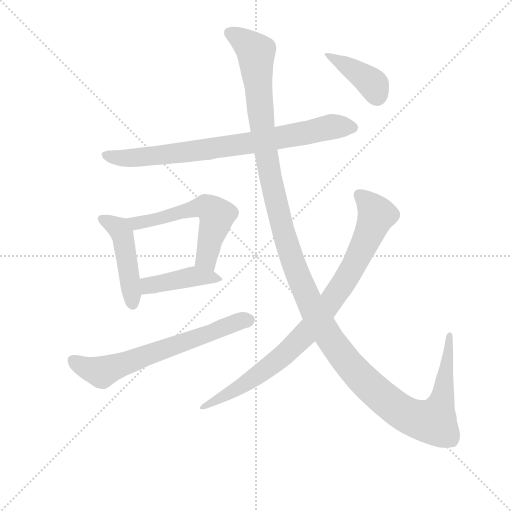
t = 0.00 s
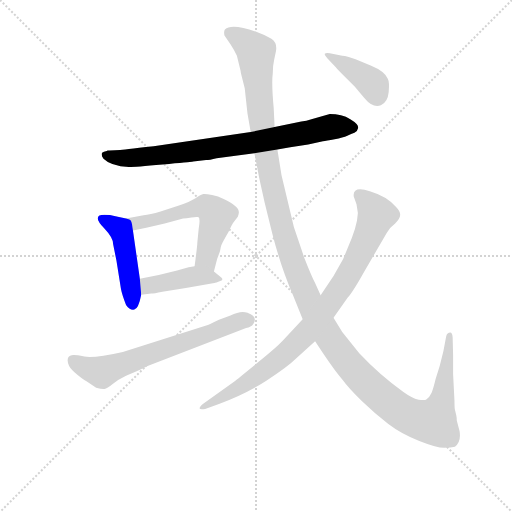
t = 1.50 s
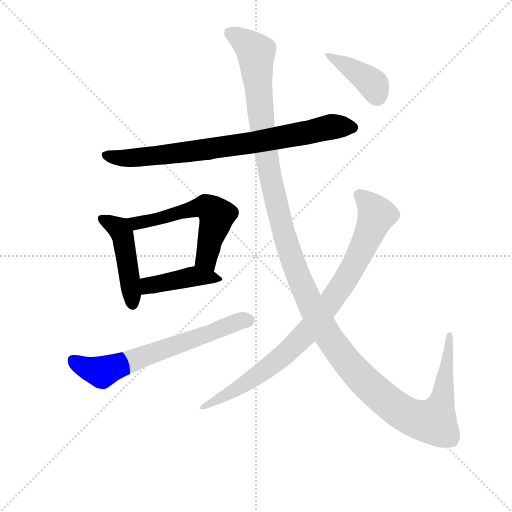
t = 3.00 s
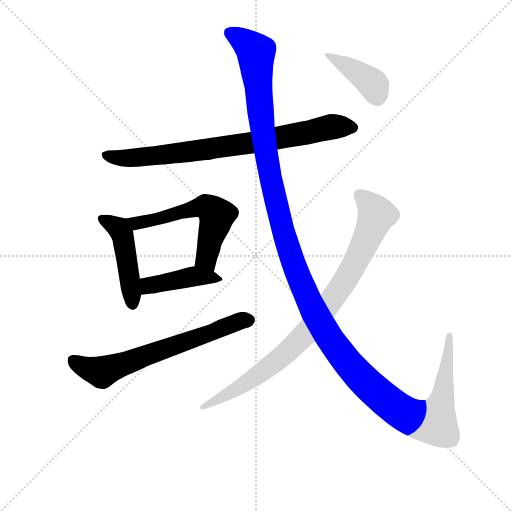
t = 4.49 s
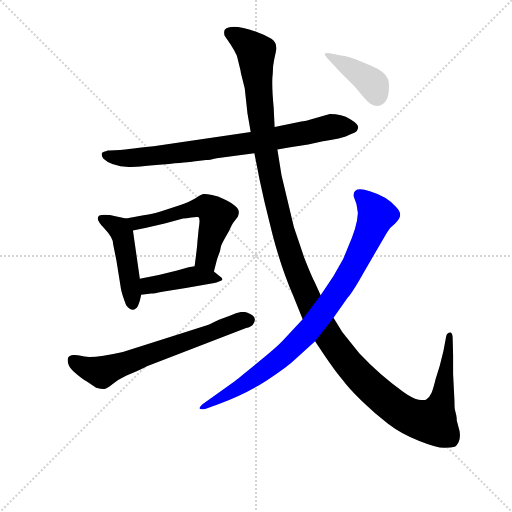
t = 5.99 s
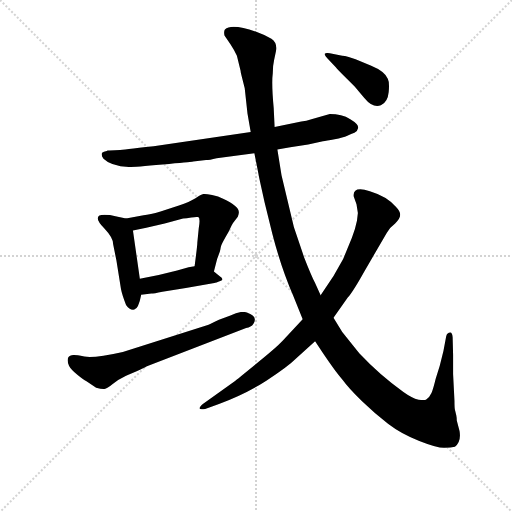
t = 7.49 s

The animated SVG that drew these frames (rendered in a browser with its animation timeline set to each time). Animation: 8 CSS @keyframes rules; one cycle of 7.49 s.

<svg version="1.1" viewBox="0 0 1024 1024" xmlns="http://www.w3.org/2000/svg">
  <g stroke="lightgray" stroke-dasharray="1,1" stroke-width="1" transform="scale(4, 4)">
    <line x1="0" y1="0" x2="256" y2="256"></line>
    <line x1="256" y1="0" x2="0" y2="256"></line>
    <line x1="128" y1="0" x2="128" y2="256"></line>
    <line x1="0" y1="128" x2="256" y2="128"></line>
  </g>
<g transform="scale(0.92, -0.92) translate(60, -900)">
   <style type="text/css">
    @keyframes keyframes0 {
      from {
       stroke: blue;
       stroke-dashoffset: 799;
       stroke-width: 128;
       }
       72% {
       animation-timing-function: step-end;
       stroke: blue;
       stroke-dashoffset: 0;
       stroke-width: 128;
       }
       to {
       stroke: black;
       stroke-width: 1024;
       }
       }
       #make-me-a-hanzi-animation-0 {
         animation: keyframes0 0.900228s both;
         animation-delay: 0.000000s;
         animation-timing-function: linear;
       }
    @keyframes keyframes1 {
      from {
       stroke: blue;
       stroke-dashoffset: 462;
       stroke-width: 128;
       }
       60% {
       animation-timing-function: step-end;
       stroke: blue;
       stroke-dashoffset: 0;
       stroke-width: 128;
       }
       to {
       stroke: black;
       stroke-width: 1024;
       }
       }
       #make-me-a-hanzi-animation-1 {
         animation: keyframes1 0.625977s both;
         animation-delay: 0.900228s;
         animation-timing-function: linear;
       }
    @keyframes keyframes2 {
      from {
       stroke: blue;
       stroke-dashoffset: 576;
       stroke-width: 128;
       }
       65% {
       animation-timing-function: step-end;
       stroke: blue;
       stroke-dashoffset: 0;
       stroke-width: 128;
       }
       to {
       stroke: black;
       stroke-width: 1024;
       }
       }
       #make-me-a-hanzi-animation-2 {
         animation: keyframes2 0.718750s both;
         animation-delay: 1.526204s;
         animation-timing-function: linear;
       }
    @keyframes keyframes3 {
      from {
       stroke: blue;
       stroke-dashoffset: 424;
       stroke-width: 128;
       }
       58% {
       animation-timing-function: step-end;
       stroke: blue;
       stroke-dashoffset: 0;
       stroke-width: 128;
       }
       to {
       stroke: black;
       stroke-width: 1024;
       }
       }
       #make-me-a-hanzi-animation-3 {
         animation: keyframes3 0.595052s both;
         animation-delay: 2.244954s;
         animation-timing-function: linear;
       }
    @keyframes keyframes4 {
      from {
       stroke: blue;
       stroke-dashoffset: 659;
       stroke-width: 128;
       }
       68% {
       animation-timing-function: step-end;
       stroke: blue;
       stroke-dashoffset: 0;
       stroke-width: 128;
       }
       to {
       stroke: black;
       stroke-width: 1024;
       }
       }
       #make-me-a-hanzi-animation-4 {
         animation: keyframes4 0.786296s both;
         animation-delay: 2.840007s;
         animation-timing-function: linear;
       }
    @keyframes keyframes5 {
      from {
       stroke: blue;
       stroke-dashoffset: 1466;
       stroke-width: 128;
       }
       83% {
       animation-timing-function: step-end;
       stroke: blue;
       stroke-dashoffset: 0;
       stroke-width: 128;
       }
       to {
       stroke: black;
       stroke-width: 1024;
       }
       }
       #make-me-a-hanzi-animation-5 {
         animation: keyframes5 1.443034s both;
         animation-delay: 3.626302s;
         animation-timing-function: linear;
       }
    @keyframes keyframes6 {
      from {
       stroke: blue;
       stroke-dashoffset: 893;
       stroke-width: 128;
       }
       74% {
       animation-timing-function: step-end;
       stroke: blue;
       stroke-dashoffset: 0;
       stroke-width: 128;
       }
       to {
       stroke: black;
       stroke-width: 1024;
       }
       }
       #make-me-a-hanzi-animation-6 {
         animation: keyframes6 0.976725s both;
         animation-delay: 5.069336s;
         animation-timing-function: linear;
       }
    @keyframes keyframes7 {
      from {
       stroke: blue;
       stroke-dashoffset: 401;
       stroke-width: 128;
       }
       57% {
       animation-timing-function: step-end;
       stroke: blue;
       stroke-dashoffset: 0;
       stroke-width: 128;
       }
       to {
       stroke: black;
       stroke-width: 1024;
       }
       }
       #make-me-a-hanzi-animation-7 {
         animation: keyframes7 0.576335s both;
         animation-delay: 6.046061s;
         animation-timing-function: linear;
       }
</style>
<path d="M 178.0 573.0 Q 176.0 573.0 174.0 573.0 L 172.0 572.0 Q 165.0 571.0 162.0 568.0 Q 159.0 563.0 165.0 555.0 Q 181.0 539.0 220.0 537.0 Q 234.0 537.0 293.5 542.5 Q 353.0 548.0 360.0 549.0 L 388.0 552.0 Q 395.0 552.0 411.0 556.0 L 493.0 567.0 L 543.0 575.0 L 571.0 580.0 L 610.0 586.0 L 642.0 593.0 Q 649.0 594.0 667.5 597.5 Q 686.0 601.0 695.0 605.0 Q 704.0 609.0 710.5 611.5 Q 717.0 614.0 718.5 622.0 Q 720.0 630.0 701.5 641.0 Q 683.0 652.0 657.0 652.0 L 617.0 641.0 Q 606.0 637.0 595.0 636.0 L 537.0 624.0 L 485.0 613.0 L 274.0 582.0 Q 203.0 574.0 201.0 574.0 L 178.0 573.0 Z" fill="lightgray"></path> 
<path d="M 214.0 425.0 L 191.0 430.0 Q 179.0 433.0 167.0 433.0 Q 138.0 433.0 167.0 403.0 Q 186.0 383.0 186.0 369.0 L 193.0 334.0 L 203.0 272.0 Q 205.0 261.0 214.0 237.0 Q 222.0 225.0 232.0 227.0 Q 241.0 228.0 247.0 259.0 L 244.0 294.0 L 229.0 399.0 C 226.0 422.0 226.0 422.0 214.0 425.0 Z" fill="lightgray"></path> 
<path d="M 405.0 310.0 L 412.0 337.0 L 418.0 353.0 Q 419.0 357.0 420.0 363.0 Q 421.0 369.0 437.0 396.0 Q 445.0 414.0 447.0 416.0 L 457.0 429.0 Q 460.0 437.0 459.0 440.0 Q 459.0 452.0 425.0 468.0 Q 415.0 473.0 401.0 476.0 Q 386.0 479.0 382.0 478.0 Q 377.0 477.0 365.0 469.0 Q 352.0 461.0 329.0 453.0 L 289.0 440.0 Q 266.0 433.0 252.0 432.0 L 214.0 425.0 C 184.0 420.0 200.0 393.0 229.0 399.0 L 258.0 405.0 L 298.0 414.0 L 338.0 425.0 Q 345.0 425.0 356.0 427.0 Q 366.0 429.0 371.0 428.0 Q 376.0 426.0 372.0 403.0 L 369.0 373.0 Q 369.0 366.0 363.0 321.0 C 359.0 291.0 397.0 281.0 405.0 310.0 Z" fill="lightgray"></path> 
<path d="M 344.0 274.0 L 406.0 285.0 Q 409.0 285.0 419.0 289.0 Q 429.0 292.0 417.0 300.0 L 405.0 310.0 C 387.0 325.0 387.0 325.0 363.0 321.0 L 350.0 319.0 L 325.0 312.0 L 285.0 302.0 L 244.0 294.0 C 215.0 288.0 217.0 255.0 247.0 259.0 L 269.0 262.0 Q 274.0 262.0 293.0 266.0 L 344.0 274.0 Z" fill="lightgray"></path> 
<path d="M 207.0 135.0 Q 145.0 121.0 123.5 125.0 Q 102.0 129.0 99.0 128.0 Q 81.0 126.0 90.0 105.0 Q 94.0 97.0 107.5 86.0 Q 121.0 75.0 128.0 71.0 L 149.0 57.0 Q 161.0 54.0 167.0 54.5 Q 173.0 55.0 185.0 65.0 Q 197.0 75.0 214.0 83.0 L 237.0 93.0 Q 256.0 101.0 258.0 103.0 L 475.0 187.0 Q 486.0 188.0 491.0 196.0 Q 501.0 212.0 478.0 220.0 Q 464.0 226.0 441.0 214.0 L 416.0 205.0 Q 391.0 193.0 390.0 193.0 L 207.0 135.0 Z" fill="lightgray"></path> 
<path d="M 493.0 567.0 L 502.0 521.0 Q 502.0 519.0 515.0 461.0 L 532.0 392.0 Q 551.0 318.0 577.0 258.0 L 598.0 206.0 L 625.0 158.0 L 643.0 131.0 Q 670.0 91.0 685.0 74.0 Q 698.0 56.0 726.5 28.5 Q 755.0 1.0 783.5 -21.0 Q 812.0 -43.0 851.5 -58.5 Q 891.0 -74.0 906.0 -73.5 Q 921.0 -73.0 929.0 -71.0 Q 943.0 -60.0 939.0 -37.0 L 933.0 -14.0 Q 933.0 -8.0 932.0 -3.0 L 929.0 9.0 Q 928.0 13.0 928.0 28.0 L 925.0 87.0 L 925.0 129.0 L 924.0 167.0 Q 923.0 177.0 919.0 177.0 Q 912.0 177.0 910.0 169.0 L 904.0 137.0 L 896.0 105.0 L 887.0 76.0 Q 882.0 55.0 878.0 45.5 Q 874.0 36.0 866.0 31.0 Q 862.0 30.0 850.0 31.0 Q 835.0 35.0 817.0 48.0 Q 766.0 84.0 721.0 132.0 L 684.0 178.0 L 665.0 209.0 L 637.0 258.0 L 625.0 285.0 Q 617.0 300.0 601.0 341.0 L 579.0 406.0 L 552.0 519.0 L 543.0 575.0 L 537.0 624.0 L 535.0 665.0 Q 530.0 719.0 533.0 741.0 Q 533.0 757.0 536.0 770.0 L 540.0 789.0 Q 543.0 807.0 530.0 815.5 Q 517.0 824.0 497.0 831.0 Q 443.0 850.0 429.0 836.0 Q 426.0 832.0 428.0 823.0 L 441.0 804.0 Q 449.0 792.0 455.0 779.0 L 463.0 746.0 Q 463.0 743.0 465.0 736.0 L 472.0 708.0 L 478.0 653.0 L 485.0 613.0 L 493.0 567.0 Z" fill="lightgray"></path> 
<path d="M 598.0 206.0 L 556.0 161.0 Q 548.0 151.0 501.0 112.5 Q 454.0 74.0 451.0 72.0 L 381.0 22.0 Q 373.0 15.0 374.0 12.0 Q 375.0 9.0 386.0 11.0 L 416.0 22.0 Q 473.0 43.0 519.0 72.5 Q 565.0 102.0 583.0 120.0 L 625.0 158.0 L 665.0 209.0 L 696.0 253.0 Q 708.0 267.0 732.0 310.0 L 781.0 394.0 Q 787.0 405.0 799.0 414.0 Q 810.0 425.0 810.0 433.0 Q 810.0 441.0 800.0 451.0 Q 782.0 473.0 744.0 484.5 Q 706.0 496.0 709.0 473.0 L 715.0 456.0 L 718.0 437.0 L 716.0 420.0 Q 713.0 404.0 705.0 383.0 L 686.0 337.0 L 665.0 300.0 L 637.0 258.0 L 598.0 206.0 Z" fill="lightgray"></path> 
<path d="M 657.0 784.0 Q 649.0 786.0 646.0 783.0 Q 645.0 780.0 652.0 773.0 L 670.0 754.0 Q 673.0 750.0 687.0 736.0 L 711.0 712.0 L 732.0 687.0 Q 751.0 664.0 768.0 671.0 Q 783.0 678.0 785.0 700.0 Q 787.0 722.0 783.0 729.0 Q 776.0 745.0 747.0 757.0 L 713.0 771.0 L 698.0 776.0 Q 689.0 779.0 684.0 779.0 L 657.0 784.0 Z" fill="lightgray"></path> 
      <clipPath id="make-me-a-hanzi-clip-0">
      <path d="M 178.0 573.0 Q 176.0 573.0 174.0 573.0 L 172.0 572.0 Q 165.0 571.0 162.0 568.0 Q 159.0 563.0 165.0 555.0 Q 181.0 539.0 220.0 537.0 Q 234.0 537.0 293.5 542.5 Q 353.0 548.0 360.0 549.0 L 388.0 552.0 Q 395.0 552.0 411.0 556.0 L 493.0 567.0 L 543.0 575.0 L 571.0 580.0 L 610.0 586.0 L 642.0 593.0 Q 649.0 594.0 667.5 597.5 Q 686.0 601.0 695.0 605.0 Q 704.0 609.0 710.5 611.5 Q 717.0 614.0 718.5 622.0 Q 720.0 630.0 701.5 641.0 Q 683.0 652.0 657.0 652.0 L 617.0 641.0 Q 606.0 637.0 595.0 636.0 L 537.0 624.0 L 485.0 613.0 L 274.0 582.0 Q 203.0 574.0 201.0 574.0 L 178.0 573.0 Z" fill="lightgray"></path>
      </clipPath>
      <path clip-path="url(#make-me-a-hanzi-clip-0)" d="M 170.0 563.0 L 211.0 556.0 L 281.0 561.0 L 508.0 593.0 L 663.0 625.0 L 707.0 622.0 " fill="none" id="make-me-a-hanzi-animation-0" stroke-dasharray="671 1342" stroke-linecap="round"></path>

      <clipPath id="make-me-a-hanzi-clip-1">
      <path d="M 214.0 425.0 L 191.0 430.0 Q 179.0 433.0 167.0 433.0 Q 138.0 433.0 167.0 403.0 Q 186.0 383.0 186.0 369.0 L 193.0 334.0 L 203.0 272.0 Q 205.0 261.0 214.0 237.0 Q 222.0 225.0 232.0 227.0 Q 241.0 228.0 247.0 259.0 L 244.0 294.0 L 229.0 399.0 C 226.0 422.0 226.0 422.0 214.0 425.0 Z" fill="lightgray"></path>
      </clipPath>
      <path clip-path="url(#make-me-a-hanzi-clip-1)" d="M 166.0 418.0 L 199.0 403.0 L 207.0 388.0 L 229.0 237.0 " fill="none" id="make-me-a-hanzi-animation-1" stroke-dasharray="334 668" stroke-linecap="round"></path>

      <clipPath id="make-me-a-hanzi-clip-2">
      <path d="M 405.0 310.0 L 412.0 337.0 L 418.0 353.0 Q 419.0 357.0 420.0 363.0 Q 421.0 369.0 437.0 396.0 Q 445.0 414.0 447.0 416.0 L 457.0 429.0 Q 460.0 437.0 459.0 440.0 Q 459.0 452.0 425.0 468.0 Q 415.0 473.0 401.0 476.0 Q 386.0 479.0 382.0 478.0 Q 377.0 477.0 365.0 469.0 Q 352.0 461.0 329.0 453.0 L 289.0 440.0 Q 266.0 433.0 252.0 432.0 L 214.0 425.0 C 184.0 420.0 200.0 393.0 229.0 399.0 L 258.0 405.0 L 298.0 414.0 L 338.0 425.0 Q 345.0 425.0 356.0 427.0 Q 366.0 429.0 371.0 428.0 Q 376.0 426.0 372.0 403.0 L 369.0 373.0 Q 369.0 366.0 363.0 321.0 C 359.0 291.0 397.0 281.0 405.0 310.0 Z" fill="lightgray"></path>
      </clipPath>
      <path clip-path="url(#make-me-a-hanzi-clip-2)" d="M 221.0 421.0 L 236.0 415.0 L 262.0 419.0 L 383.0 451.0 L 399.0 444.0 L 411.0 432.0 L 389.0 346.0 L 400.0 319.0 " fill="none" id="make-me-a-hanzi-animation-2" stroke-dasharray="448 896" stroke-linecap="round"></path>

      <clipPath id="make-me-a-hanzi-clip-3">
      <path d="M 344.0 274.0 L 406.0 285.0 Q 409.0 285.0 419.0 289.0 Q 429.0 292.0 417.0 300.0 L 405.0 310.0 C 387.0 325.0 387.0 325.0 363.0 321.0 L 350.0 319.0 L 325.0 312.0 L 285.0 302.0 L 244.0 294.0 C 215.0 288.0 217.0 255.0 247.0 259.0 L 269.0 262.0 Q 274.0 262.0 293.0 266.0 L 344.0 274.0 Z" fill="lightgray"></path>
      </clipPath>
      <path clip-path="url(#make-me-a-hanzi-clip-3)" d="M 252.0 265.0 L 268.0 281.0 L 360.0 299.0 L 411.0 293.0 " fill="none" id="make-me-a-hanzi-animation-3" stroke-dasharray="296 592" stroke-linecap="round"></path>

      <clipPath id="make-me-a-hanzi-clip-4">
      <path d="M 207.0 135.0 Q 145.0 121.0 123.5 125.0 Q 102.0 129.0 99.0 128.0 Q 81.0 126.0 90.0 105.0 Q 94.0 97.0 107.5 86.0 Q 121.0 75.0 128.0 71.0 L 149.0 57.0 Q 161.0 54.0 167.0 54.5 Q 173.0 55.0 185.0 65.0 Q 197.0 75.0 214.0 83.0 L 237.0 93.0 Q 256.0 101.0 258.0 103.0 L 475.0 187.0 Q 486.0 188.0 491.0 196.0 Q 501.0 212.0 478.0 220.0 Q 464.0 226.0 441.0 214.0 L 416.0 205.0 Q 391.0 193.0 390.0 193.0 L 207.0 135.0 Z" fill="lightgray"></path>
      </clipPath>
      <path clip-path="url(#make-me-a-hanzi-clip-4)" d="M 99.0 115.0 L 161.0 91.0 L 478.0 205.0 " fill="none" id="make-me-a-hanzi-animation-4" stroke-dasharray="531 1062" stroke-linecap="round"></path>

      <clipPath id="make-me-a-hanzi-clip-5">
      <path d="M 493.0 567.0 L 502.0 521.0 Q 502.0 519.0 515.0 461.0 L 532.0 392.0 Q 551.0 318.0 577.0 258.0 L 598.0 206.0 L 625.0 158.0 L 643.0 131.0 Q 670.0 91.0 685.0 74.0 Q 698.0 56.0 726.5 28.5 Q 755.0 1.0 783.5 -21.0 Q 812.0 -43.0 851.5 -58.5 Q 891.0 -74.0 906.0 -73.5 Q 921.0 -73.0 929.0 -71.0 Q 943.0 -60.0 939.0 -37.0 L 933.0 -14.0 Q 933.0 -8.0 932.0 -3.0 L 929.0 9.0 Q 928.0 13.0 928.0 28.0 L 925.0 87.0 L 925.0 129.0 L 924.0 167.0 Q 923.0 177.0 919.0 177.0 Q 912.0 177.0 910.0 169.0 L 904.0 137.0 L 896.0 105.0 L 887.0 76.0 Q 882.0 55.0 878.0 45.5 Q 874.0 36.0 866.0 31.0 Q 862.0 30.0 850.0 31.0 Q 835.0 35.0 817.0 48.0 Q 766.0 84.0 721.0 132.0 L 684.0 178.0 L 665.0 209.0 L 637.0 258.0 L 625.0 285.0 Q 617.0 300.0 601.0 341.0 L 579.0 406.0 L 552.0 519.0 L 543.0 575.0 L 537.0 624.0 L 535.0 665.0 Q 530.0 719.0 533.0 741.0 Q 533.0 757.0 536.0 770.0 L 540.0 789.0 Q 543.0 807.0 530.0 815.5 Q 517.0 824.0 497.0 831.0 Q 443.0 850.0 429.0 836.0 Q 426.0 832.0 428.0 823.0 L 441.0 804.0 Q 449.0 792.0 455.0 779.0 L 463.0 746.0 Q 463.0 743.0 465.0 736.0 L 472.0 708.0 L 478.0 653.0 L 485.0 613.0 L 493.0 567.0 Z" fill="lightgray"></path>
      </clipPath>
      <path clip-path="url(#make-me-a-hanzi-clip-5)" d="M 438.0 829.0 L 478.0 805.0 L 496.0 783.0 L 514.0 594.0 L 550.0 418.0 L 593.0 288.0 L 616.0 236.0 L 665.0 152.0 L 732.0 71.0 L 790.0 21.0 L 834.0 -6.0 L 883.0 -17.0 L 902.0 34.0 L 917.0 170.0 " fill="none" id="make-me-a-hanzi-animation-5" stroke-dasharray="1338 2676" stroke-linecap="round"></path>

      <clipPath id="make-me-a-hanzi-clip-6">
      <path d="M 598.0 206.0 L 556.0 161.0 Q 548.0 151.0 501.0 112.5 Q 454.0 74.0 451.0 72.0 L 381.0 22.0 Q 373.0 15.0 374.0 12.0 Q 375.0 9.0 386.0 11.0 L 416.0 22.0 Q 473.0 43.0 519.0 72.5 Q 565.0 102.0 583.0 120.0 L 625.0 158.0 L 665.0 209.0 L 696.0 253.0 Q 708.0 267.0 732.0 310.0 L 781.0 394.0 Q 787.0 405.0 799.0 414.0 Q 810.0 425.0 810.0 433.0 Q 810.0 441.0 800.0 451.0 Q 782.0 473.0 744.0 484.5 Q 706.0 496.0 709.0 473.0 L 715.0 456.0 L 718.0 437.0 L 716.0 420.0 Q 713.0 404.0 705.0 383.0 L 686.0 337.0 L 665.0 300.0 L 637.0 258.0 L 598.0 206.0 Z" fill="lightgray"></path>
      </clipPath>
      <path clip-path="url(#make-me-a-hanzi-clip-6)" d="M 721.0 476.0 L 759.0 433.0 L 705.0 315.0 L 633.0 209.0 L 572.0 142.0 L 516.0 95.0 L 380.0 15.0 " fill="none" id="make-me-a-hanzi-animation-6" stroke-dasharray="765 1530" stroke-linecap="round"></path>

      <clipPath id="make-me-a-hanzi-clip-7">
      <path d="M 657.0 784.0 Q 649.0 786.0 646.0 783.0 Q 645.0 780.0 652.0 773.0 L 670.0 754.0 Q 673.0 750.0 687.0 736.0 L 711.0 712.0 L 732.0 687.0 Q 751.0 664.0 768.0 671.0 Q 783.0 678.0 785.0 700.0 Q 787.0 722.0 783.0 729.0 Q 776.0 745.0 747.0 757.0 L 713.0 771.0 L 698.0 776.0 Q 689.0 779.0 684.0 779.0 L 657.0 784.0 Z" fill="lightgray"></path>
      </clipPath>
      <path clip-path="url(#make-me-a-hanzi-clip-7)" d="M 652.0 780.0 L 742.0 725.0 L 752.0 716.0 L 760.0 691.0 " fill="none" id="make-me-a-hanzi-animation-7" stroke-dasharray="273 546" stroke-linecap="round"></path>

</g>
</svg>
